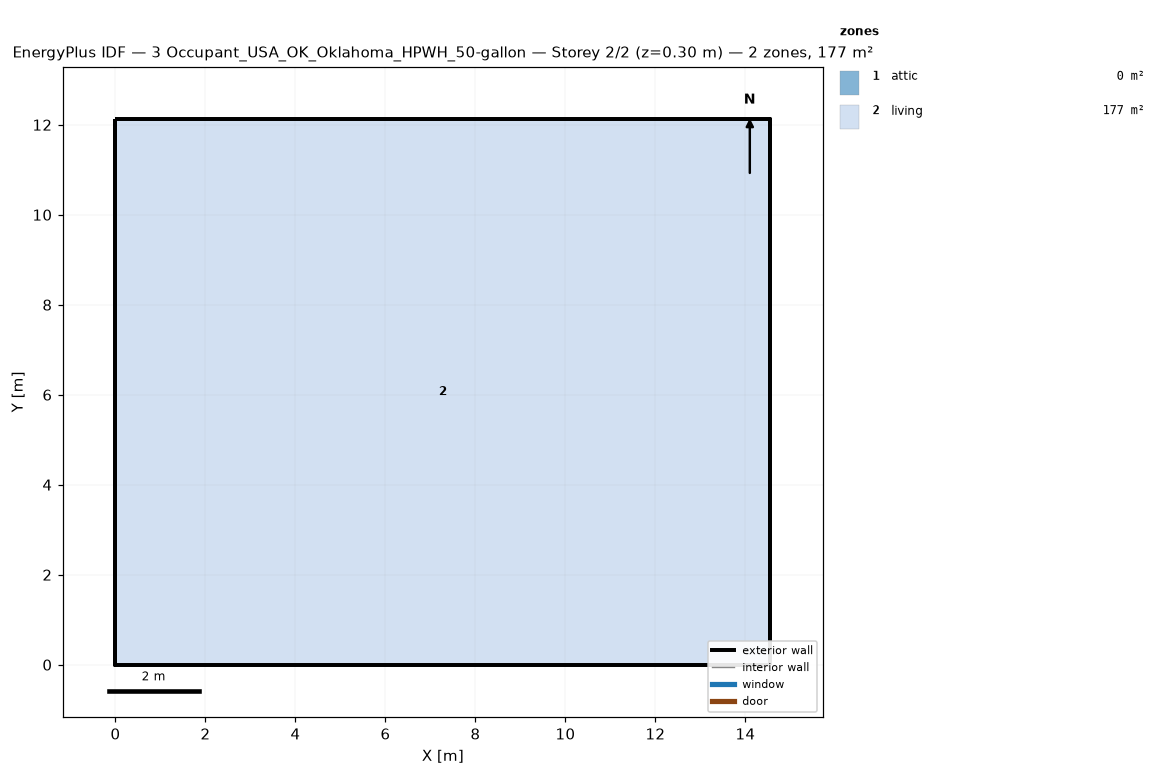
=== STOREY PLAN SPEC (per zone: floor XY polygon, exterior-wall plan segments, windows/doors) ===
zone 1: attic  (0.0 m²)
  exterior wall: (14.55, 0.00) – (14.55, 12.13) – (14.55, 6.06)  [18.2 m]
  exterior wall: (0.00, 12.13) – (0.00, 0.00) – (0.00, 6.06)  [18.2 m]
zone 2: living  (176.5 m²)
  floor: (0.00, 0.00) (0.00, 12.13) (14.55, 12.13) (14.55, 0.00)
  exterior wall: (0.00, 0.00) – (14.55, 0.00)  [14.6 m]
  exterior wall: (14.55, 0.00) – (14.55, 12.13)  [12.1 m]
  exterior wall: (14.55, 12.13) – (0.00, 12.13)  [14.6 m]
  exterior wall: (0.00, 12.13) – (0.00, 0.00)  [12.1 m]

=== DERIVED (storey summary) ===
Building: 3 Occupant_USA_OK_Oklahoma_HPWH_50-gallon
Storey: 2 of 2  (floor level z = 0.30 m)
Storey gross floor area: 176.5 m²
Zones on this storey: 2
  - attic: floor 0.0 m²; exterior wall 36.4 m (24.5 m²); WWR 0.0%
  - living: floor 176.5 m²; exterior wall 53.4 m (146.4 m²); WWR 0.0%
Zone adjacency: (none detected)